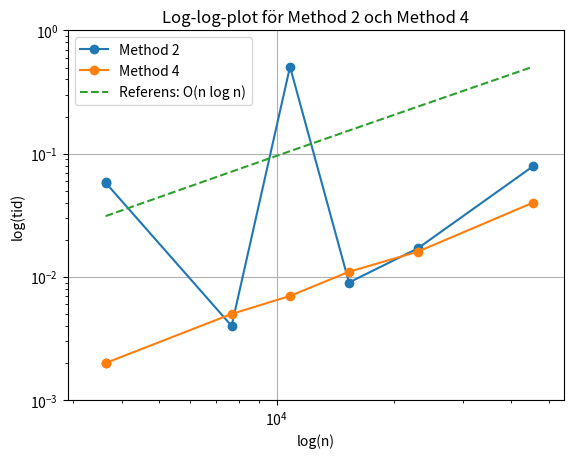

Write the Python code that produced this figure.
import numpy as np
import matplotlib.pyplot as plt

# Antal element i respektive datafil (Fyll i rätt värden!)
n = [3643, 3644, 7664, 10820, 15326, 22989, 45438]

method2 = np.array([0.059, 0.058, 0.004, 0.508, 0.009, 0.017, 0.079])
method4 = np.array([0.002, 0.002, 0.005, 0.007, 0.011, 0.016, 0.040])

plt.figure()
plt.loglog(n, method2, 'o-', label='Method 2')
plt.loglog(n, method4, 'o-', label='Method 4')

ref_nlogn = n * np.log2(n)
ref_nlogn = ref_nlogn / ref_nlogn.max() * max(method2.max(), method4.max())

plt.loglog(n, ref_nlogn, '--', label='Referens: O(n log n)')

plt.xlabel('log(n)')
plt.ylabel('log(tid)')
plt.title('Log-log-plot för Method 2 och Method 4')
plt.legend()
plt.grid(True)

plt.xlim(min(n) * 0.8, max(n) * 1.2)
plt.ylim(1e-3, 1e0)

plt.show()
